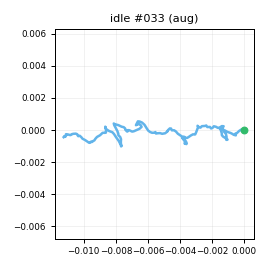

The data file committed next to this chart (first rows):
t_s, ax, ay, az, gx, gy, gz, seq
0.00000, -0.9332, 0.04603, -0.07182, -0.1812, -0.7552, -0.4804, 0
0.01000, -0.923, 0.05564, -0.07124, -0.06820, -0.3975, -0.3543, 1
0.02000, -0.9177, 0.04128, -0.07582, 0.1038, 0.3699, -0.3121, 2
0.03000, -0.9306, 0.03799, -0.07914, -0.3421, -0.2479, -0.1426, 3
0.04000, -0.9074, 0.03982, -0.07603, -0.9092, 0.3506, -0.3485, 4
0.05000, -0.9363, 0.02922, -0.07988, -0.6062, -0.3548, -0.7424, 5
0.06000, -0.9308, 0.02262, -0.07508, -1.18, 0.7953, 0.08786, 6
0.07000, -0.9361, 0.02972, -0.07539, -1.37, 1.319, 0.2568, 7
0.08000, -0.9432, 0.03601, -0.08160, -0.5615, 0.00814, 0.1839, 8
0.09000, -0.9445, 0.02915, -0.06450, 0.105, 1.118, -0.4487, 9
0.1, -0.9283, 0.03520, -0.07978, -0.8351, -0.289, -0.2189, 10
0.111, -0.9287, 0.03865, -0.08235, -0.2087, 0.04418, -0.5489, 11
0.12, -0.9359, 0.03803, -0.07899, -0.8331, -0.5919, -0.4304, 12
0.13, -0.935, 0.04931, -0.07193, -1.15, -0.5889, -0.8146, 13
0.14, -0.935, 0.04305, -0.07585, -1.731, -0.5877, -0.7235, 14
0.15, -0.931, 0.01247, -0.07943, -1.48, -0.831, -0.9824, 15
0.16, -0.9234, 0.02647, -0.06297, -0.6954, -0.1678, -0.9031, 16
0.17, -0.9413, 0.02625, -0.06917, 0.03589, 0.1899, -0.8774, 17
0.18, -0.94, 0.03574, -0.07965, 0.3578, 0.8669, -1.028, 18
0.19, -0.9437, 0.02124, -0.08089, 0.9234, 1.001, -1.269, 19
0.2, -0.9456, 0.02051, -0.08271, 0.3464, 1.526, -0.05899, 20
0.21, -0.9349, 0.03285, -0.09774, 0.02560, 1.24, -0.06329, 21
0.22, -0.9465, 0.04804, -0.09619, 0.5541, 0.4702, -0.2609, 22
0.23, -0.9395, 0.03873, -0.09059, -0.2537, 0.1596, -0.3568, 23
0.241, -0.9447, 0.03260, -0.07867, -0.4028, -0.01171, -0.7522, 24
0.25, -0.9341, 0.03956, -0.07693, -0.05220, -0.3597, -0.9992, 25
0.26, -0.9412, 0.03223, -0.08543, -0.1535, -0.4883, -0.08057, 26
0.27, -0.9309, 0.03175, -0.08327, -1.159, -0.7169, -0.7254, 27
0.281, -0.9395, 0.03673, -0.07365, -0.4487, -0.2992, -0.7599, 28
0.29, -0.9501, 0.03756, -0.08799, -0.702, -0.8552, -0.1204, 29
0.3, -0.9205, 0.02047, -0.08985, -0.06938, -1.189, -1.101, 30
0.31, -0.9268, 0.03050, -0.07702, -0.6303, -1.861, -1.335, 31
0.32, -0.924, 0.02535, -0.07008, -0.4434, -0.8713, -0.9691, 32
0.33, -0.9359, 0.03292, -0.08391, 0.09022, 0.09958, 0.2075, 33
0.34, -0.9385, 0.02709, -0.1016, 0.6354, 0.6389, 0.7327, 34
0.35, -0.9505, 0.05115, -0.08191, 0.3545, 0.2065, 0.03979, 35
0.36, -0.9287, 0.03231, -0.07919, 0.7048, -0.9485, -0.3137, 36
0.37, -0.9271, 0.05376, -0.07259, -0.2311, -0.3618, -0.8829, 37
0.38, -0.9162, 0.03685, -0.08367, 0.5957, -0.6956, -1.738, 38
0.39, -0.9273, 0.02611, -0.07454, -1.026, -0.07936, 0.1805, 39
0.4, -0.9294, 0.03604, -0.07601, -0.7693, 0.5455, 0.1333, 40
0.411, -0.9343, 0.05108, -0.07555, -0.9498, 0.4848, -0.03633, 41
0.42, -0.951, 0.03132, -0.09044, -0.649, -0.199, -0.7527, 42
0.43, -0.9138, 0.02269, -0.08435, -0.9045, -0.5266, -1.402, 43
0.44, -0.93, 0.02734, -0.09160, -1.185, -0.2761, -0.367, 44
0.451, -0.9408, 0.01796, -0.08879, -0.6078, 0.7719, -0.3436, 45
0.46, -0.9446, 0.04130, -0.08484, -0.9347, 0.4226, 0.42, 46
0.47, -0.9321, 0.05534, -0.08351, -0.6904, -0.8624, -0.2183, 47
0.48, -0.9167, 0.02675, -0.08597, -1.442, 0.07757, -1.09, 48
0.49, -0.92, 0.04617, -0.07171, -0.5958, -0.9004, -1.395, 49
0.5, -0.9297, 0.03853, -0.07964, -0.49, 0.267, 0.01543, 50
0.51, -0.9512, 0.04117, -0.07376, -0.634, 0.05216, 0.3432, 51
0.52, -0.9231, 0.04301, -0.06551, -1.318, 0.07513, 1.021, 52
0.53, -0.9328, 0.03619, -0.06900, -0.7445, 0.8037, 0.5081, 53
0.54, -0.9314, 0.04206, -0.09488, -0.7445, -0.114, -0.293, 54
0.55, -0.916, 0.02903, -0.08042, -0.591, -0.3847, -1.147, 55
0.56, -0.9084, 0.04356, -0.06368, -0.3497, -0.5249, -1.156, 56
0.57, -0.9136, 0.02719, -0.05758, 0.3934, 0.466, -1.186, 57
0.581, -0.9239, 0.02348, -0.08054, -0.4638, 1.34, -0.1878, 58
0.59, -0.9415, 0.04969, -0.08145, -0.6055, 1.569, 0.04805, 59
... 140 more rows
